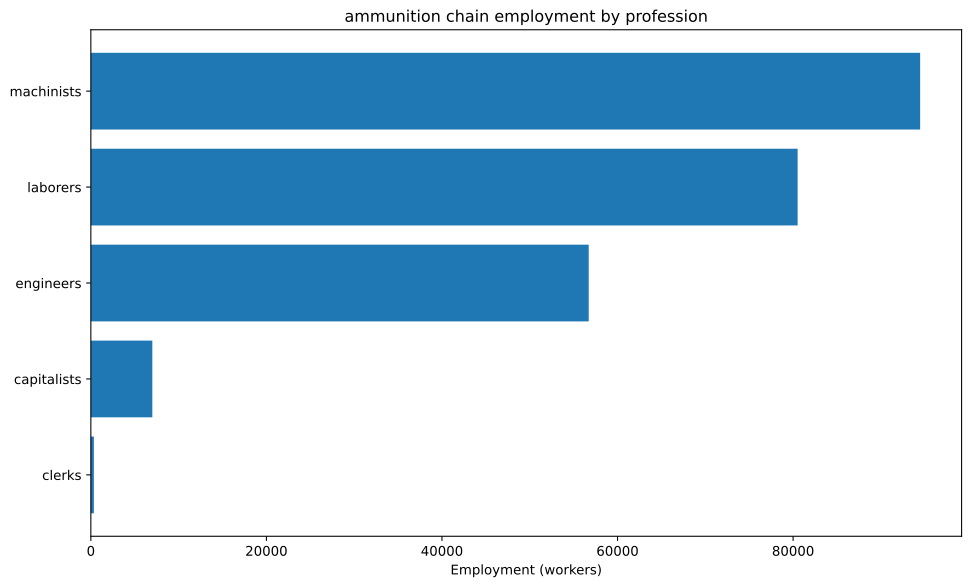

The table this chart was drawn from, first rows:
config, building, profession, employment
building_tooling_workshops+pm_steel+pm_a…, building_tooling_workshops, capitalists, 469.6
building_tooling_workshops+pm_steel+pm_a…, building_tooling_workshops, engineers, 2348
building_tooling_workshops+pm_steel+pm_a…, building_tooling_workshops, machinists, 4696
building_chemical_plants+pm_artificial_f…, building_chemical_plants, capitalists, 888.9
building_chemical_plants+pm_artificial_f…, building_chemical_plants, engineers, 13333
building_chemical_plants+pm_artificial_f…, building_chemical_plants, laborers, 26667
building_chemical_plants+pm_artificial_f…, building_chemical_plants, machinists, 8889
building_steel_mills+pm_open_hearth_proc…, building_steel_mills, capitalists, 118.7
building_steel_mills+pm_open_hearth_proc…, building_steel_mills, engineers, 890.5
building_steel_mills+pm_open_hearth_proc…, building_steel_mills, laborers, 593.7
building_steel_mills+pm_open_hearth_proc…, building_steel_mills, machinists, 1484
building_motor_industry+pm_electric_engi…, building_motor_industry, capitalists, 104.2
building_motor_industry+pm_electric_engi…, building_motor_industry, engineers, 1042
building_motor_industry+pm_electric_engi…, building_motor_industry, laborers, 1042
building_motor_industry+pm_electric_engi…, building_motor_industry, machinists, 1042
building_munition_plants+pm_explosive_sh…, building_munition_plants, capitalists, 2222
building_munition_plants+pm_explosive_sh…, building_munition_plants, engineers, 22222
building_munition_plants+pm_explosive_sh…, building_munition_plants, laborers, 44444
building_munition_plants+pm_explosive_sh…, building_munition_plants, machinists, 33333
building_coal_mine+pm_diesel_pump_buildi…, building_coal_mine, capitalists, 437.6
building_coal_mine+pm_diesel_pump_buildi…, building_coal_mine, engineers, 2188
building_coal_mine+pm_diesel_pump_buildi…, building_coal_mine, machinists, 6564
building_iron_mine+pm_diesel_pump_buildi…, building_iron_mine, capitalists, 279.6
building_iron_mine+pm_diesel_pump_buildi…, building_iron_mine, engineers, 1398
building_iron_mine+pm_diesel_pump_buildi…, building_iron_mine, machinists, 4195
building_lead_mine+pm_diesel_pump_buildi…, building_lead_mine, capitalists, 952.4
building_lead_mine+pm_diesel_pump_buildi…, building_lead_mine, engineers, 4762
building_lead_mine+pm_diesel_pump_buildi…, building_lead_mine, machinists, 14286
building_sulfur_mine+pm_diesel_pump_buil…, building_sulfur_mine, capitalists, 666.7
building_sulfur_mine+pm_diesel_pump_buil…, building_sulfur_mine, engineers, 3333
building_sulfur_mine+pm_diesel_pump_buil…, building_sulfur_mine, machinists, 10000
building_power_plant+pm_coal-fired_plant…, building_power_plant, capitalists, 215.8
building_power_plant+pm_coal-fired_plant…, building_power_plant, engineers, 3021
building_power_plant+pm_coal-fired_plant…, building_power_plant, laborers, 4315
building_power_plant+pm_coal-fired_plant…, building_power_plant, machinists, 3236
building_logging_camp+pm_electric_saw_mi…, building_logging_camp, capitalists, 140.9
building_logging_camp+pm_electric_saw_mi…, building_logging_camp, engineers, 704.4
building_logging_camp+pm_electric_saw_mi…, building_logging_camp, laborers, 704.4
building_logging_camp+pm_electric_saw_mi…, building_logging_camp, machinists, 1409
building_oil_rig+pm_combustion_derricks+…, building_oil_rig, capitalists, 163.8
building_oil_rig+pm_combustion_derricks+…, building_oil_rig, engineers, 1474
building_oil_rig+pm_combustion_derricks+…, building_oil_rig, machinists, 3275
building_railway+pm_electric_trains+pm_s…, building_railway, capitalists, 344
building_railway+pm_electric_trains+pm_s…, building_railway, clerks, 344
building_railway+pm_electric_trains+pm_s…, building_railway, laborers, 2752
building_railway+pm_electric_trains+pm_s…, building_railway, machinists, 2064
